2-way image classification set "banana_split" from GitHub (vignesh-tck/tree-species-ml); label vocabulary: healthy, unhealthy.

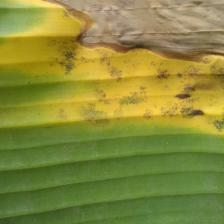
Label: unhealthy

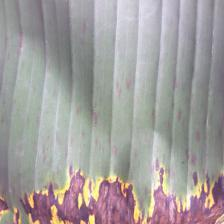
Label: unhealthy

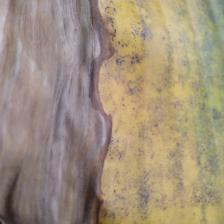
Label: unhealthy

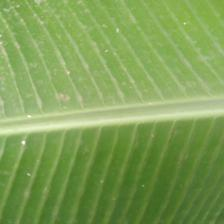
Label: healthy

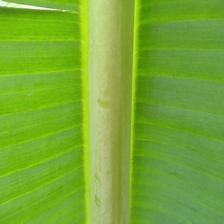
Label: healthy

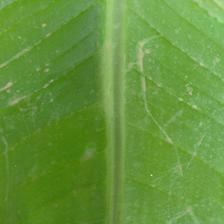
Label: healthy
